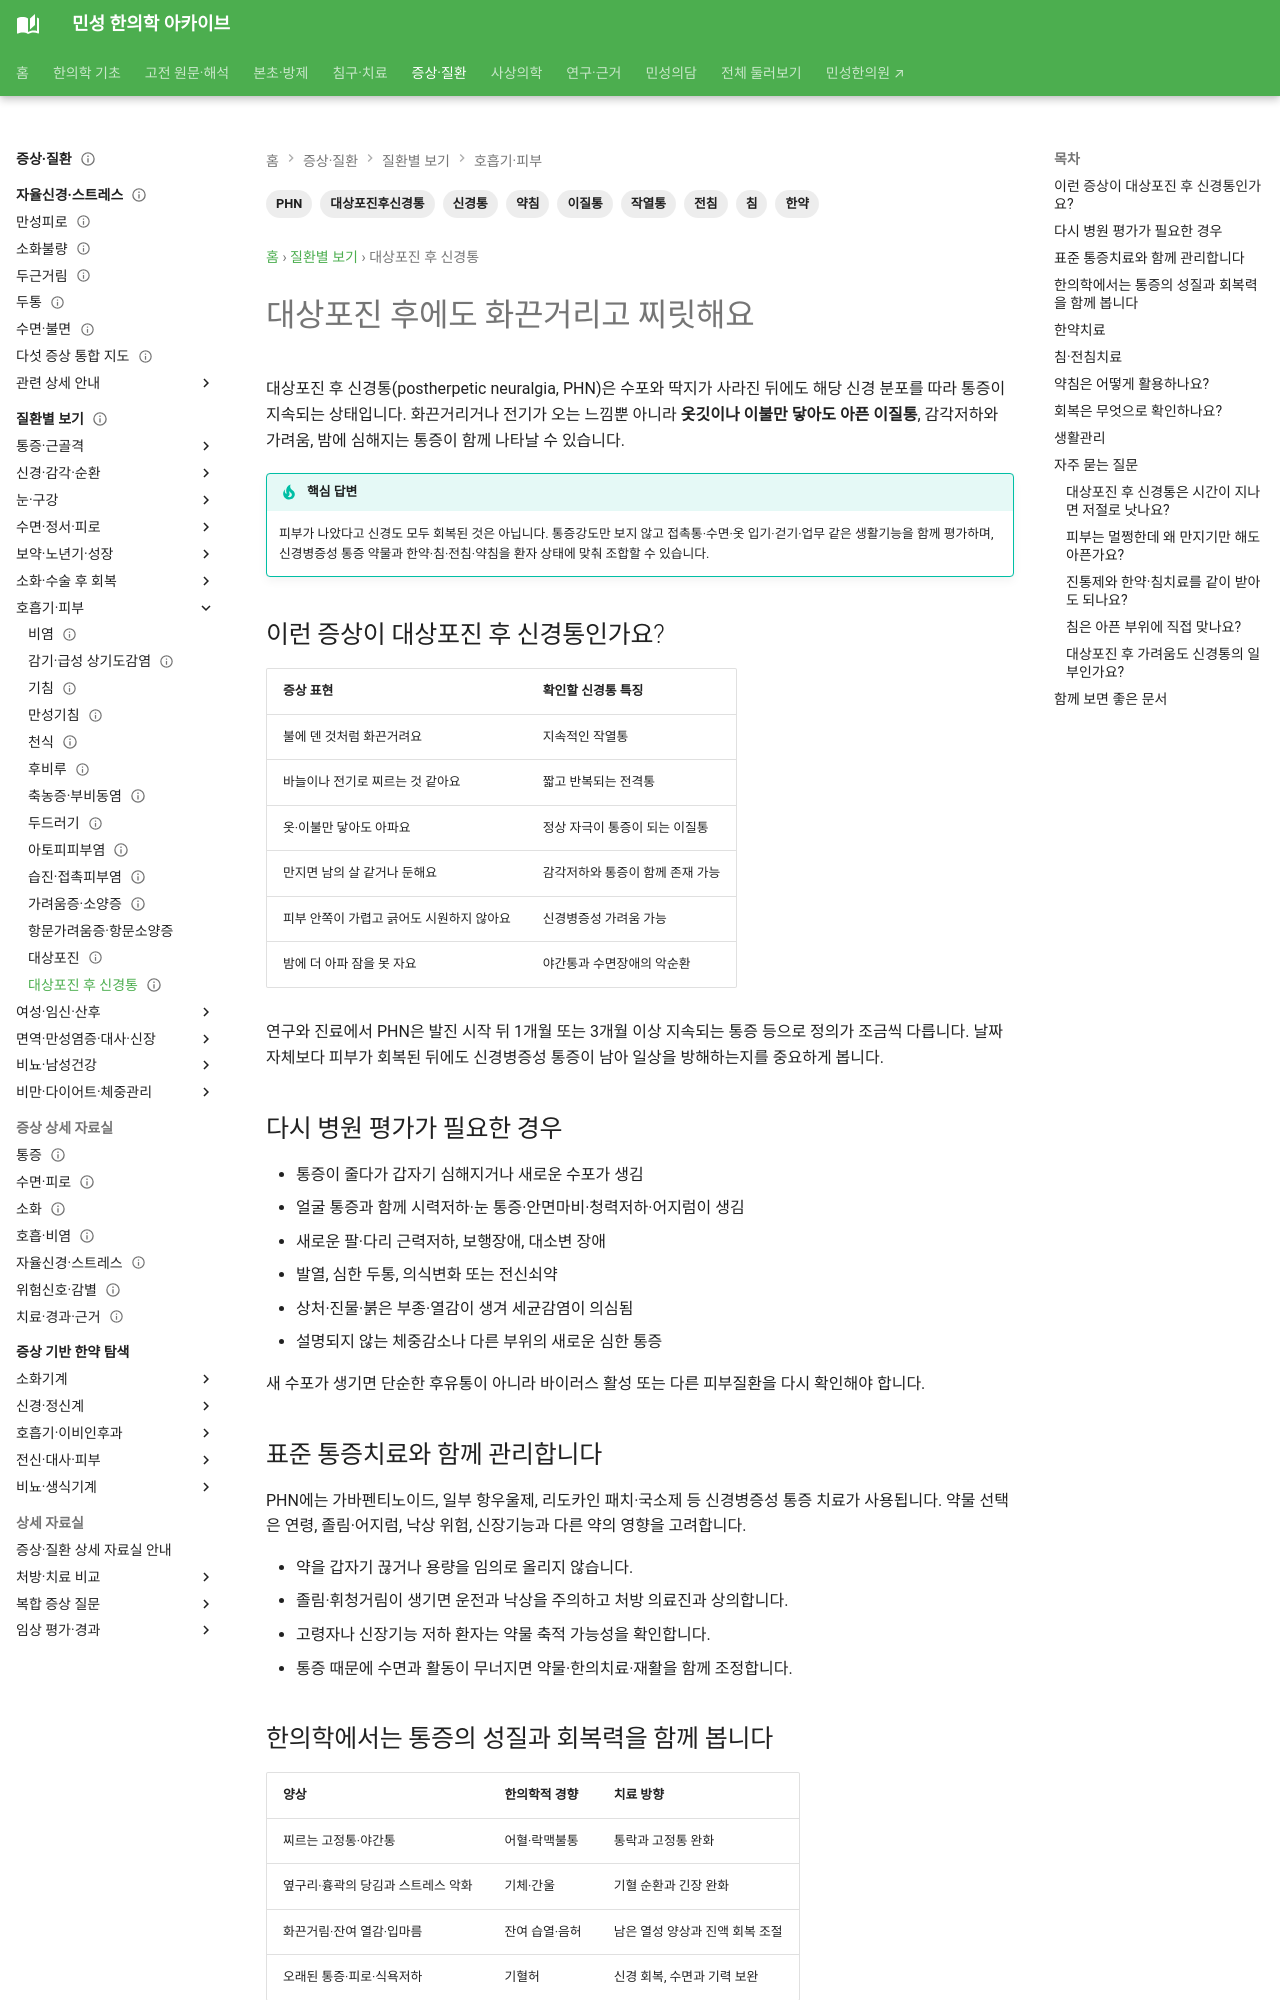

repository: joowon1111/minseong-korean-medicine-wiki · page: conditions/postherpetic-neuralgia/index.html · generator: mkdocs

---
title: 대상포진 후에도 화끈거리고 찌릿해요 — 대상포진 후 신경통
description: 대상포진 피부병변이 아문 뒤 지속되는 작열통·전격통·이질통의 감별, 약물치료와 한약·침·전침·약침의 통합관리 및 회복지표를 안내합니다.
tags: [대상포진후신경통, PHN, 신경통, 이질통, 작열통, 침, 전침, 약침, 한약]
status: 검토완료
last_reviewed: 2026-08-28
---

# 대상포진 후에도 화끈거리고 찌릿해요

대상포진 후 신경통(postherpetic neuralgia, PHN)은 수포와 딱지가 사라진 뒤에도 해당 신경 분포를 따라 통증이 지속되는 상태입니다. 화끈거리거나 전기가 오는 느낌뿐 아니라 **옷깃이나 이불만 닿아도 아픈 이질통**, 감각저하와 가려움, 밤에 심해지는 통증이 함께 나타날 수 있습니다.

!!! tip "핵심 답변"
    피부가 나았다고 신경도 모두 회복된 것은 아닙니다. 통증강도만 보지 않고 접촉통·수면·옷 입기·걷기·업무 같은 생활기능을 함께 평가하며, 신경병증성 통증 약물과 한약·침·전침·약침을 환자 상태에 맞춰 조합할 수 있습니다.

## 이런 증상이 대상포진 후 신경통인가요?

| 증상 표현 | 확인할 신경통 특징 |
|---|---|
| 불에 덴 것처럼 화끈거려요 | 지속적인 작열통 |
| 바늘이나 전기로 찌르는 것 같아요 | 짧고 반복되는 전격통 |
| 옷·이불만 닿아도 아파요 | 정상 자극이 통증이 되는 이질통 |
| 만지면 남의 살 같거나 둔해요 | 감각저하와 통증이 함께 존재 가능 |
| 피부 안쪽이 가렵고 긁어도 시원하지 않아요 | 신경병증성 가려움 가능 |
| 밤에 더 아파 잠을 못 자요 | 야간통과 수면장애의 악순환 |

연구와 진료에서 PHN은 발진 시작 뒤 1개월 또는 3개월 이상 지속되는 통증 등으로 정의가 조금씩 다릅니다. 날짜 자체보다 피부가 회복된 뒤에도 신경병증성 통증이 남아 일상을 방해하는지를 중요하게 봅니다.

## 다시 병원 평가가 필요한 경우

- 통증이 줄다가 갑자기 심해지거나 새로운 수포가 생김
- 얼굴 통증과 함께 시력저하·눈 통증·안면마비·청력저하·어지럼이 생김
- 새로운 팔·다리 근력저하, 보행장애, 대소변 장애
- 발열, 심한 두통, 의식변화 또는 전신쇠약
- 상처·진물·붉은 부종·열감이 생겨 세균감염이 의심됨
- 설명되지 않는 체중감소나 다른 부위의 새로운 심한 통증

새 수포가 생기면 단순한 후유통이 아니라 바이러스 활성 또는 다른 피부질환을 다시 확인해야 합니다.

## 표준 통증치료와 함께 관리합니다

PHN에는 가바펜티노이드, 일부 항우울제, 리도카인 패치·국소제 등 신경병증성 통증 치료가 사용됩니다. 약물 선택은 연령, 졸림·어지럼, 낙상 위험, 신장기능과 다른 약의 영향을 고려합니다.

- 약을 갑자기 끊거나 용량을 임의로 올리지 않습니다.
- 졸림·휘청거림이 생기면 운전과 낙상을 주의하고 처방 의료진과 상의합니다.
- 고령자나 신장기능 저하 환자는 약물 축적 가능성을 확인합니다.
- 통증 때문에 수면과 활동이 무너지면 약물·한의치료·재활을 함께 조정합니다.
